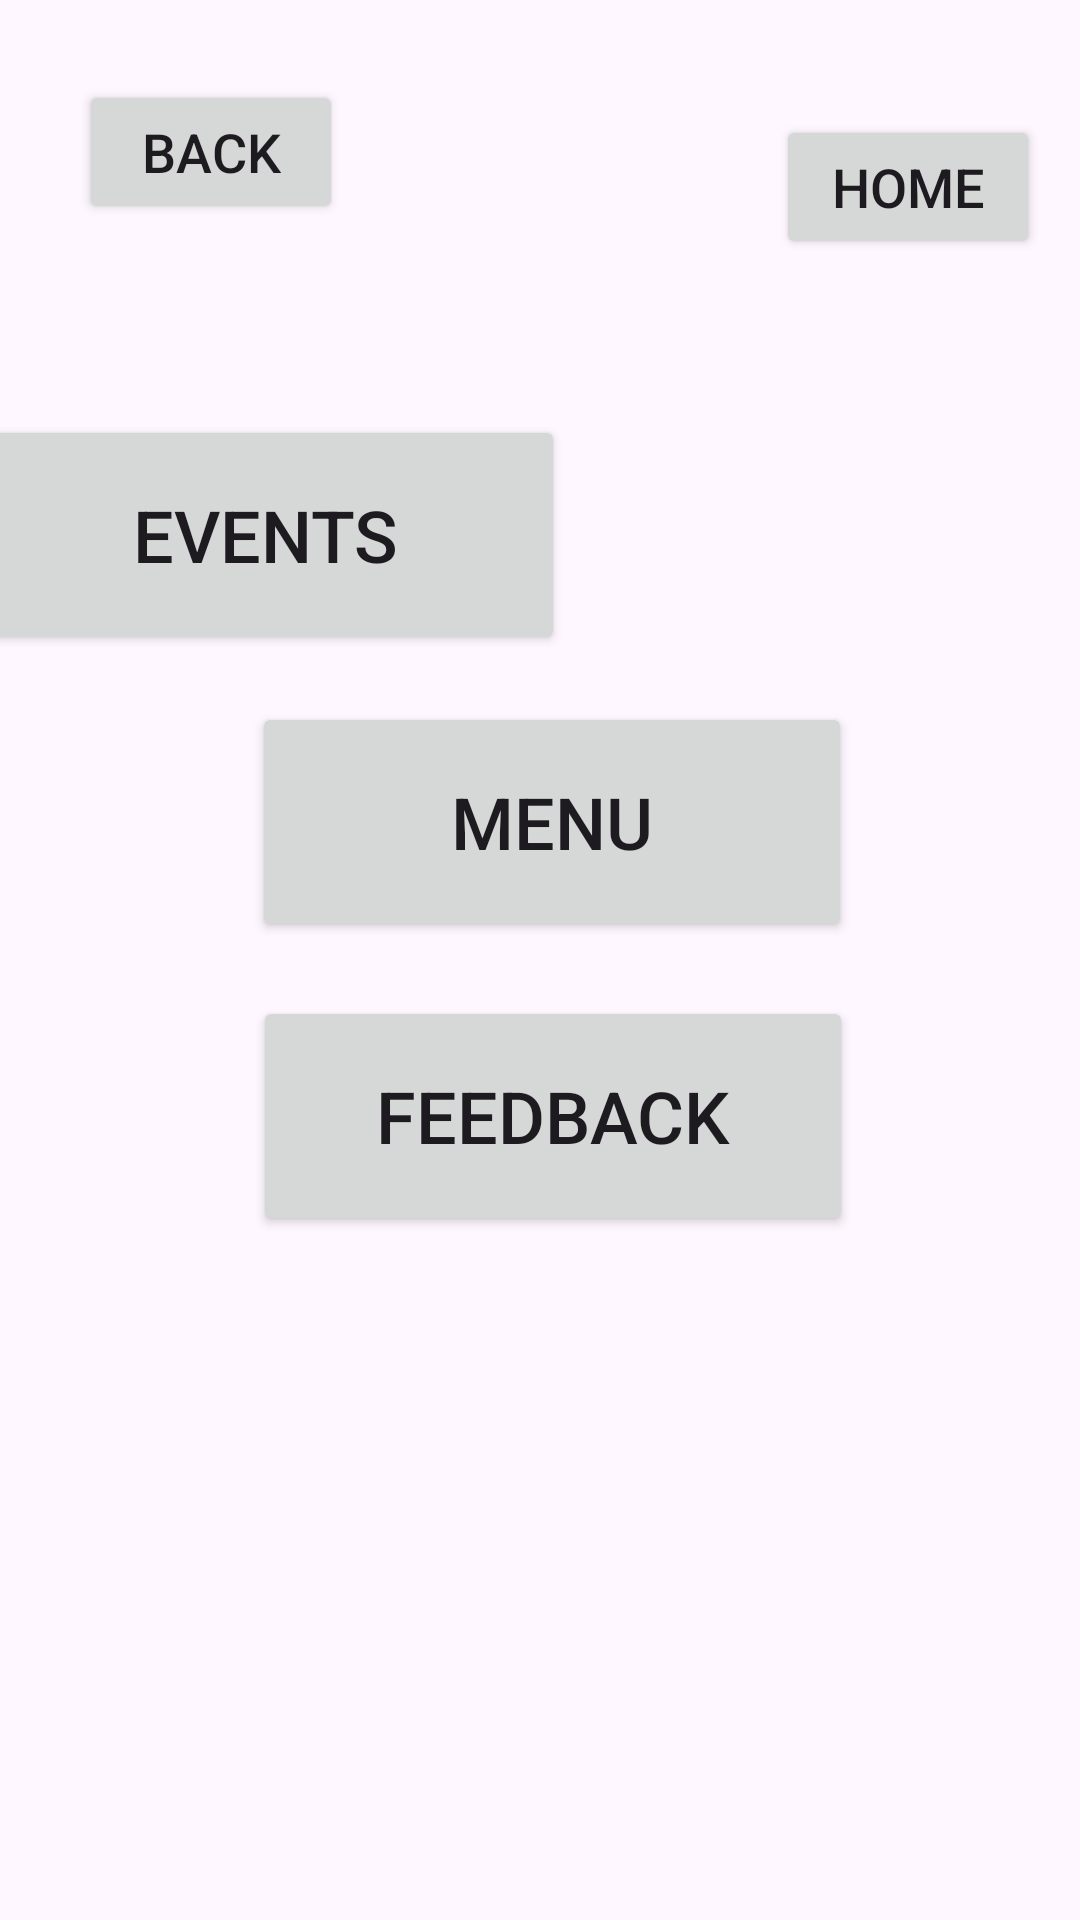

This screen was rendered from an Android layout file. Write that file and the resources it references.
<!-- AndroidManifest.xml: application theme Theme.Final_Year_Project -->
<!-- res/layout/activity_welcome.xml -->
<?xml version="1.0" encoding="utf-8"?>
<androidx.constraintlayout.widget.ConstraintLayout xmlns:android="http://schemas.android.com/apk/res/android"
    xmlns:app="http://schemas.android.com/apk/res-auto"
    xmlns:tools="http://schemas.android.com/tools"
    android:layout_width="match_parent"
    android:layout_height="match_parent"
    tools:context=".WelcomeActivity">


    


    <ImageView
        android:id="@+id/imageView3"
        android:layout_width="966dp"
        android:layout_height="597dp"
        android:scaleType="centerCrop"
        app:layout_constraintBottom_toBottomOf="parent"
        app:layout_constraintDimensionRatio="H,3:5"
        app:layout_constraintEnd_toEndOf="parent"
        app:layout_constraintStart_toStartOf="parent"
        app:srcCompat="@drawable/rpbackground" />

    <View
        android:id="@+id/rectangleView"
        android:layout_width="545dp"
        android:layout_height="294dp"
        android:alpha="0"
        android:background="#82BF45"
        app:layout_constraintBottom_toBottomOf="@+id/imageView3"
        app:layout_constraintEnd_toEndOf="parent"
        app:layout_constraintHorizontal_bias="0.501"
        app:layout_constraintStart_toStartOf="parent"
        app:layout_constraintTop_toTopOf="parent"
        app:layout_constraintVertical_bias="0.368" />

    <Button
        android:id="@+id/eventsbutton"
        android:layout_width="200dp"
        android:layout_height="80dp"
        android:color="#ff6750a4"
        android:onClick="openEventsActivity"
        android:text="Events"
        android:textSize="24sp"
        app:layout_constraintBottom_toBottomOf="@+id/rectangleView"
        app:layout_constraintEnd_toEndOf="parent"
        app:layout_constraintHorizontal_bias="0.319"
        app:layout_constraintStart_toStartOf="@+id/rectangleView"
        app:layout_constraintTop_toTopOf="@+id/rectangleView"
        app:layout_constraintVertical_bias="0.051" />

    <Button
        android:id="@+id/menubutton"
        android:layout_width="200dp"
        android:layout_height="80dp"
        android:layout_marginLeft="8dp"
        android:layout_marginBottom="8dp"
        android:color="#ff6750a4"
        android:onClick="openMenuActivity"
        android:text="Menu"
        android:textSize="24sp"
        app:layout_constraintBottom_toBottomOf="@+id/rectangleView"
        app:layout_constraintEnd_toEndOf="@+id/rectangleView"
        app:layout_constraintStart_toStartOf="@+id/rectangleView"
        app:layout_constraintTop_toTopOf="@+id/rectangleView"
        app:layout_constraintVertical_bias="0.517" />

    <Button
        android:id="@+id/feedbackbutton"
        android:layout_width="200dp"
        android:layout_height="80dp"
        android:color="#ff6750a4"
        android:onClick="openFeedbackActivity"
        android:text="Feedback"
        android:textSize="24sp"
        app:layout_constraintBottom_toBottomOf="@+id/rectangleView"
        app:layout_constraintEnd_toEndOf="@+id/rectangleView"
        app:layout_constraintHorizontal_bias="0.513"
        app:layout_constraintStart_toStartOf="@+id/rectangleView"
        app:layout_constraintTop_toTopOf="@+id/rectangleView"
        app:layout_constraintVertical_bias="0.957" />

    <Button
        android:id="@+id/btnBack"
        android:layout_width="wrap_content"
        android:layout_height="wrap_content"
        android:onClick="goBack"
        android:text="Back"
        android:textSize="18sp"
        app:layout_constraintBottom_toBottomOf="parent"
        app:layout_constraintEnd_toEndOf="@+id/imageView3"
        app:layout_constraintHorizontal_bias="0.046"
        app:layout_constraintStart_toStartOf="parent"
        app:layout_constraintTop_toTopOf="parent"
        app:layout_constraintVertical_bias="0.045"></Button>

    <Button
        android:id="@+id/btnHome"
        android:layout_width="wrap_content"
        android:layout_height="wrap_content"
        android:onClick="goToHome"
        android:text="Home"
        android:textSize="18sp"
        android:contentDescription="Home Button"
        app:layout_constraintBottom_toBottomOf="parent"
        app:layout_constraintEnd_toEndOf="parent"
        app:layout_constraintHorizontal_bias="0.951"
        app:layout_constraintStart_toStartOf="parent"
        app:layout_constraintTop_toTopOf="parent"
        app:layout_constraintVertical_bias="0.065"></Button>

</androidx.constraintlayout.widget.ConstraintLayout>
<!-- resources referenced by this layout -->
<resources>
  <style name="Theme.Final_Year_Project" parent="Base.Theme.Final_Year_Project" />
  <style name="Base.Theme.Final_Year_Project" parent="Theme.Material3.DayNight.NoActionBar">
          
          
      </style>
</resources>
